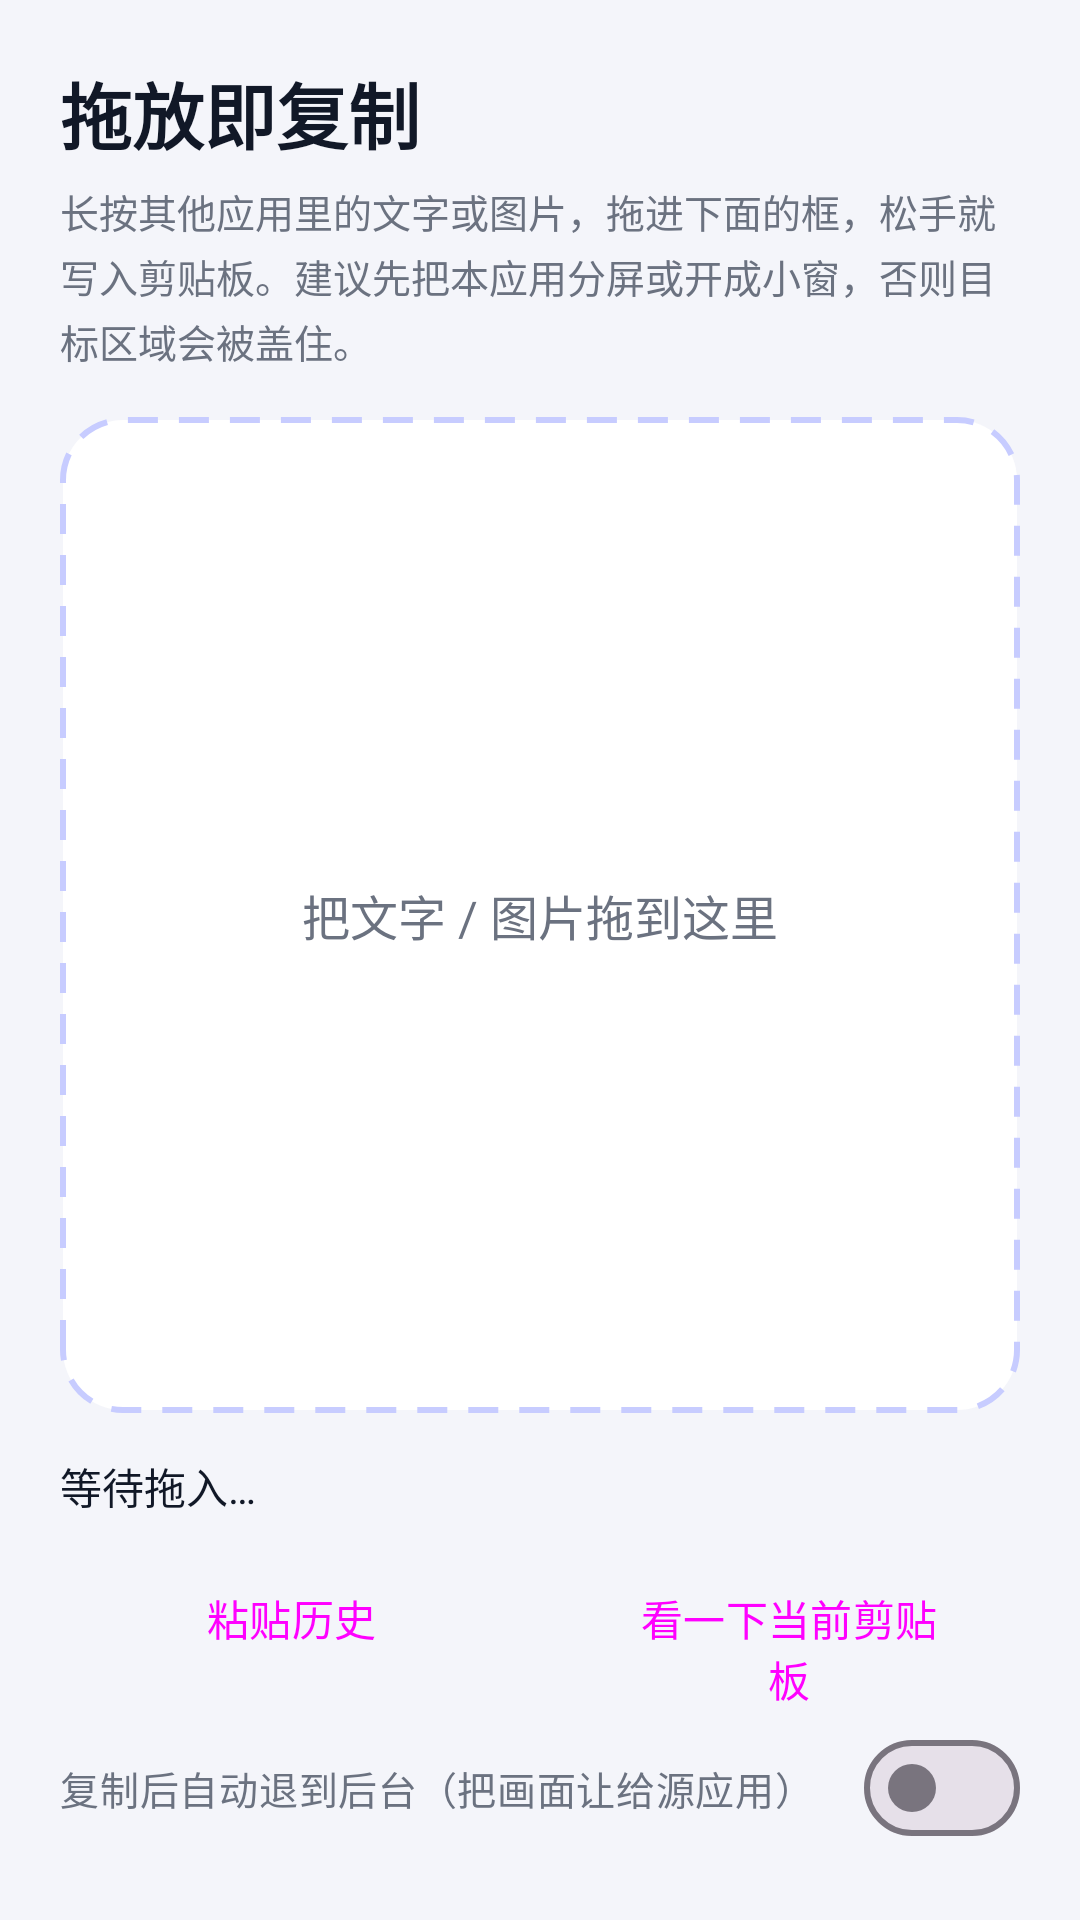

Produce the Android XML layout that renders to this screen, including the resource entries it uses.
<!-- AndroidManifest.xml: application theme Theme.DropClip -->
<!-- res/layout/activity_main.xml -->
<?xml version="1.0" encoding="utf-8"?>
<LinearLayout xmlns:android="http://schemas.android.com/apk/res/android"
    xmlns:app="http://schemas.android.com/apk/res-auto"
    android:layout_width="match_parent"
    android:layout_height="match_parent"
    android:background="@color/bg"
    android:clipToPadding="false"
    android:orientation="vertical"
    android:padding="20dp">

    <TextView
        android:id="@+id/titleText"
        android:layout_width="wrap_content"
        android:layout_height="wrap_content"
        android:text="@string/title"
        android:textColor="@color/text_primary"
        android:textSize="24sp"
        android:textStyle="bold" />

    <TextView
        android:id="@+id/subtitleText"
        android:layout_width="match_parent"
        android:layout_height="wrap_content"
        android:layout_marginTop="6dp"
        android:lineSpacingExtra="3dp"
        android:text="@string/subtitle"
        android:textColor="@color/text_secondary"
        android:textSize="13sp" />

    <FrameLayout
        android:id="@+id/dropZone"
        android:layout_width="match_parent"
        android:layout_height="0dp"
        android:layout_marginTop="16dp"
        android:layout_weight="1"
        android:background="@drawable/bg_drop_zone"
        android:padding="16dp">

        <ImageView
            android:id="@+id/preview"
            android:layout_width="match_parent"
            android:layout_height="match_parent"
            android:contentDescription="@string/clip_label_image"
            android:scaleType="centerInside"
            android:visibility="gone" />

        <TextView
            android:id="@+id/dropHint"
            android:layout_width="wrap_content"
            android:layout_height="wrap_content"
            android:layout_gravity="center"
            android:text="@string/drop_hint_idle"
            android:textColor="@color/text_secondary"
            android:textSize="16sp" />

    </FrameLayout>

    <TextView
        android:id="@+id/status"
        android:layout_width="match_parent"
        android:layout_height="wrap_content"
        android:layout_marginTop="14dp"
        android:lineSpacingExtra="2dp"
        android:text="@string/status_idle"
        android:textColor="@color/text_primary"
        android:textSize="14sp"
        android:textIsSelectable="true" />

    <LinearLayout
        android:layout_width="match_parent"
        android:layout_height="wrap_content"
        android:layout_marginTop="10dp"
        android:orientation="horizontal">

        <Button
            android:id="@+id/btnHistory"
            style="?attr/materialButtonOutlinedStyle"
            android:layout_width="0dp"
            android:layout_height="wrap_content"
            android:layout_marginEnd="6dp"
            android:layout_weight="1"
            android:text="@string/btn_history" />

        <Button
            android:id="@+id/btnReadClip"
            style="?attr/materialButtonOutlinedStyle"
            android:layout_width="0dp"
            android:layout_height="wrap_content"
            android:layout_marginStart="6dp"
            android:layout_weight="1"
            android:text="@string/btn_read_clip" />
    </LinearLayout>

    <com.google.android.material.materialswitch.MaterialSwitch
        android:id="@+id/autoBackSwitch"
        android:layout_width="match_parent"
        android:layout_height="wrap_content"
        android:layout_marginTop="4dp"
        android:minHeight="48dp"
        android:text="@string/auto_back_label"
        android:textColor="@color/text_secondary"
        android:textSize="13sp"
        app:switchPadding="8dp" />

</LinearLayout>
<!-- resources referenced by this layout -->
<resources>
  <color name="bg">#F4F5FA</color>
  <color name="text_primary">#111827</color>
  <color name="text_secondary">#6B7280</color>
  <!-- drawable bg_drop_zone (drawable) -->
  <?xml version="1.0" encoding="utf-8"?>
  <shape xmlns:android="http://schemas.android.com/apk/res/android"
      android:shape="rectangle">
      <solid android:color="@color/card" />
      <corners android:radius="20dp" />
      <stroke
          android:width="2dp"
          android:color="@color/stroke"
          android:dashWidth="10dp"
          android:dashGap="7dp" />
  </shape>
  <string name="auto_back_label">复制后自动退到后台（把画面让给源应用）</string>
  <string name="btn_history">粘贴历史</string>
  <string name="btn_read_clip">看一下当前剪贴板</string>
  <string name="clip_label_image">拖放的图片</string>
  <string name="drop_hint_idle">把文字 / 图片拖到这里</string>
  <string name="status_idle">等待拖入…</string>
  <string name="subtitle">长按其他应用里的文字或图片，拖进下面的框，松手就写入剪贴板。建议先把本应用分屏或开成小窗，否则目标区域会被盖住。</string>
  <string name="title">拖放即复制</string>
  <style name="Theme.DropClip" parent="Theme.Material3.DayNight.NoActionBar">
          <item name="colorPrimary">@color/accent</item>
          <item name="android:statusBarColor">@color/bg</item>
          <item name="android:windowLightStatusBar">true</item>
      </style>
  <color name="card">#FFFFFF</color>
  <color name="stroke">#C7CCFF</color>
  <color name="accent">#5B6CFF</color>
</resources>
